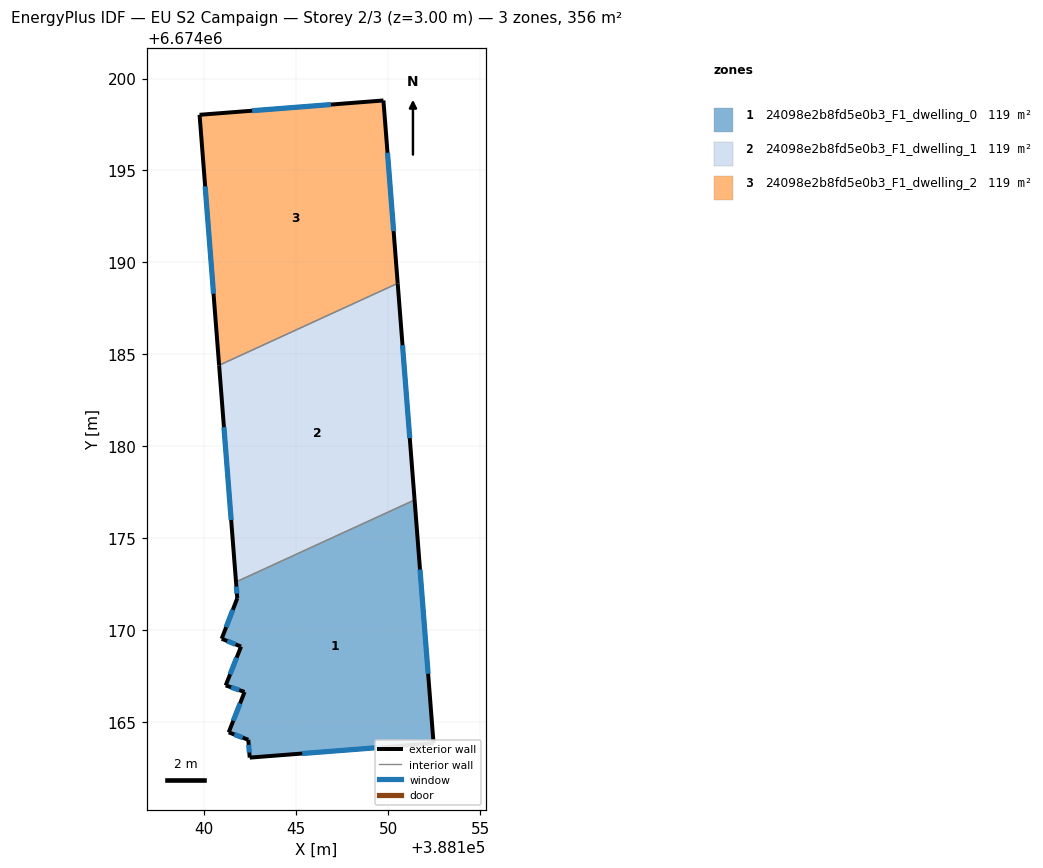
=== STOREY PLAN SPEC (per zone: floor XY polygon, exterior-wall plan segments, windows/doors) ===
zone 1: 24098e2b8fd5e0b3_F1_dwelling_0  (118.6 m²)
  floor: (388151.44, 6674177.08) (388152.47, 6674163.84) (388142.47, 6674163.06) (388142.39, 6674164.03) (388141.33, 6674164.43) (388142.19, 6674166.63) (388141.16, 6674166.99) (388142.00, 6674169.10) (388140.94, 6674169.52) (388141.79, 6674171.73) (388141.72, 6674172.62)
  exterior wall: (388141.16, 6674166.99) – (388142.19, 6674166.63)  [1.1 m]
    window: (388141.46, 6674166.88) – (388141.90, 6674166.73)  [0.6 m²]
  exterior wall: (388142.00, 6674169.10) – (388141.16, 6674166.99)  [2.3 m]
    window: (388141.76, 6674168.50) – (388141.40, 6674167.59)  [1.3 m²]
  exterior wall: (388140.94, 6674169.52) – (388142.00, 6674169.10)  [1.1 m]
    window: (388141.24, 6674169.40) – (388141.70, 6674169.22)  [0.6 m²]
  exterior wall: (388141.79, 6674171.73) – (388140.94, 6674169.52)  [2.4 m]
    window: (388141.55, 6674171.10) – (388141.19, 6674170.15)  [1.3 m²]
  exterior wall: (388141.72, 6674172.62) – (388141.79, 6674171.73)  [0.9 m]
    window: (388141.74, 6674172.36) – (388141.77, 6674171.98)  [0.5 m²]
  exterior wall: (388152.47, 6674163.84) – (388151.44, 6674177.08)  [13.3 m]
    window: (388152.18, 6674167.62) – (388151.73, 6674173.29)  [7.3 m²]
  exterior wall: (388142.47, 6674163.06) – (388152.47, 6674163.84)  [10.0 m]
    window: (388145.33, 6674163.28) – (388149.61, 6674163.62)  [5.5 m²]
  exterior wall: (388142.39, 6674164.03) – (388142.47, 6674163.06)  [1.0 m]
    window: (388142.41, 6674163.75) – (388142.45, 6674163.34)  [0.5 m²]
  exterior wall: (388141.33, 6674164.43) – (388142.39, 6674164.03)  [1.1 m]
    window: (388141.63, 6674164.32) – (388142.09, 6674164.14)  [0.6 m²]
  exterior wall: (388142.19, 6674166.63) – (388141.33, 6674164.43)  [2.4 m]
    window: (388141.94, 6674166.00) – (388141.57, 6674165.06)  [1.3 m²]
  interior walls: 1
zone 2: 24098e2b8fd5e0b3_F1_dwelling_1  (118.6 m²)
  floor: (388150.52, 6674188.86) (388151.44, 6674177.08) (388141.72, 6674172.62) (388140.80, 6674184.40)
  exterior wall: (388140.80, 6674184.40) – (388141.72, 6674172.62)  [11.8 m]
    window: (388141.07, 6674181.03) – (388141.46, 6674175.98)  [6.5 m²]
  exterior wall: (388151.44, 6674177.08) – (388150.52, 6674188.86)  [11.8 m]
    window: (388151.18, 6674180.44) – (388150.78, 6674185.49)  [6.5 m²]
  interior walls: 2
zone 3: 24098e2b8fd5e0b3_F1_dwelling_2  (118.6 m²)
  floor: (388149.74, 6674198.81) (388150.52, 6674188.86) (388140.80, 6674184.40) (388139.74, 6674198.03)
  exterior wall: (388139.74, 6674198.03) – (388140.80, 6674184.40)  [13.7 m]
    window: (388140.04, 6674194.13) – (388140.50, 6674188.30)  [7.5 m²]
  exterior wall: (388149.74, 6674198.81) – (388139.74, 6674198.03)  [10.0 m]
    window: (388146.89, 6674198.59) – (388142.60, 6674198.25)  [5.5 m²]
  exterior wall: (388150.52, 6674188.86) – (388149.74, 6674198.81)  [10.0 m]
    window: (388150.30, 6674191.70) – (388149.96, 6674195.97)  [5.5 m²]
  interior walls: 1

=== DERIVED (storey summary) ===
Building: EU S2 Campaign
Storey: 2 of 3  (floor level z = 3.00 m)
Storey gross floor area: 355.8 m²
Zones on this storey: 3
  - 24098e2b8fd5e0b3_F1_dwelling_0: floor 118.6 m²; exterior wall 35.5 m (106.6 m²); 10 window(s) 19.6 m²; WWR 18.4%
  - 24098e2b8fd5e0b3_F1_dwelling_1: floor 118.6 m²; exterior wall 23.6 m (70.9 m²); 2 window(s) 13.0 m²; WWR 18.4%
  - 24098e2b8fd5e0b3_F1_dwelling_2: floor 118.6 m²; exterior wall 33.7 m (101.0 m²); 3 window(s) 18.6 m²; WWR 18.4%
Zone adjacency (shared interzone walls):
  - 24098e2b8fd5e0b3_F1_dwelling_0 ↔ 24098e2b8fd5e0b3_F1_dwelling_1
  - 24098e2b8fd5e0b3_F1_dwelling_1 ↔ 24098e2b8fd5e0b3_F1_dwelling_2